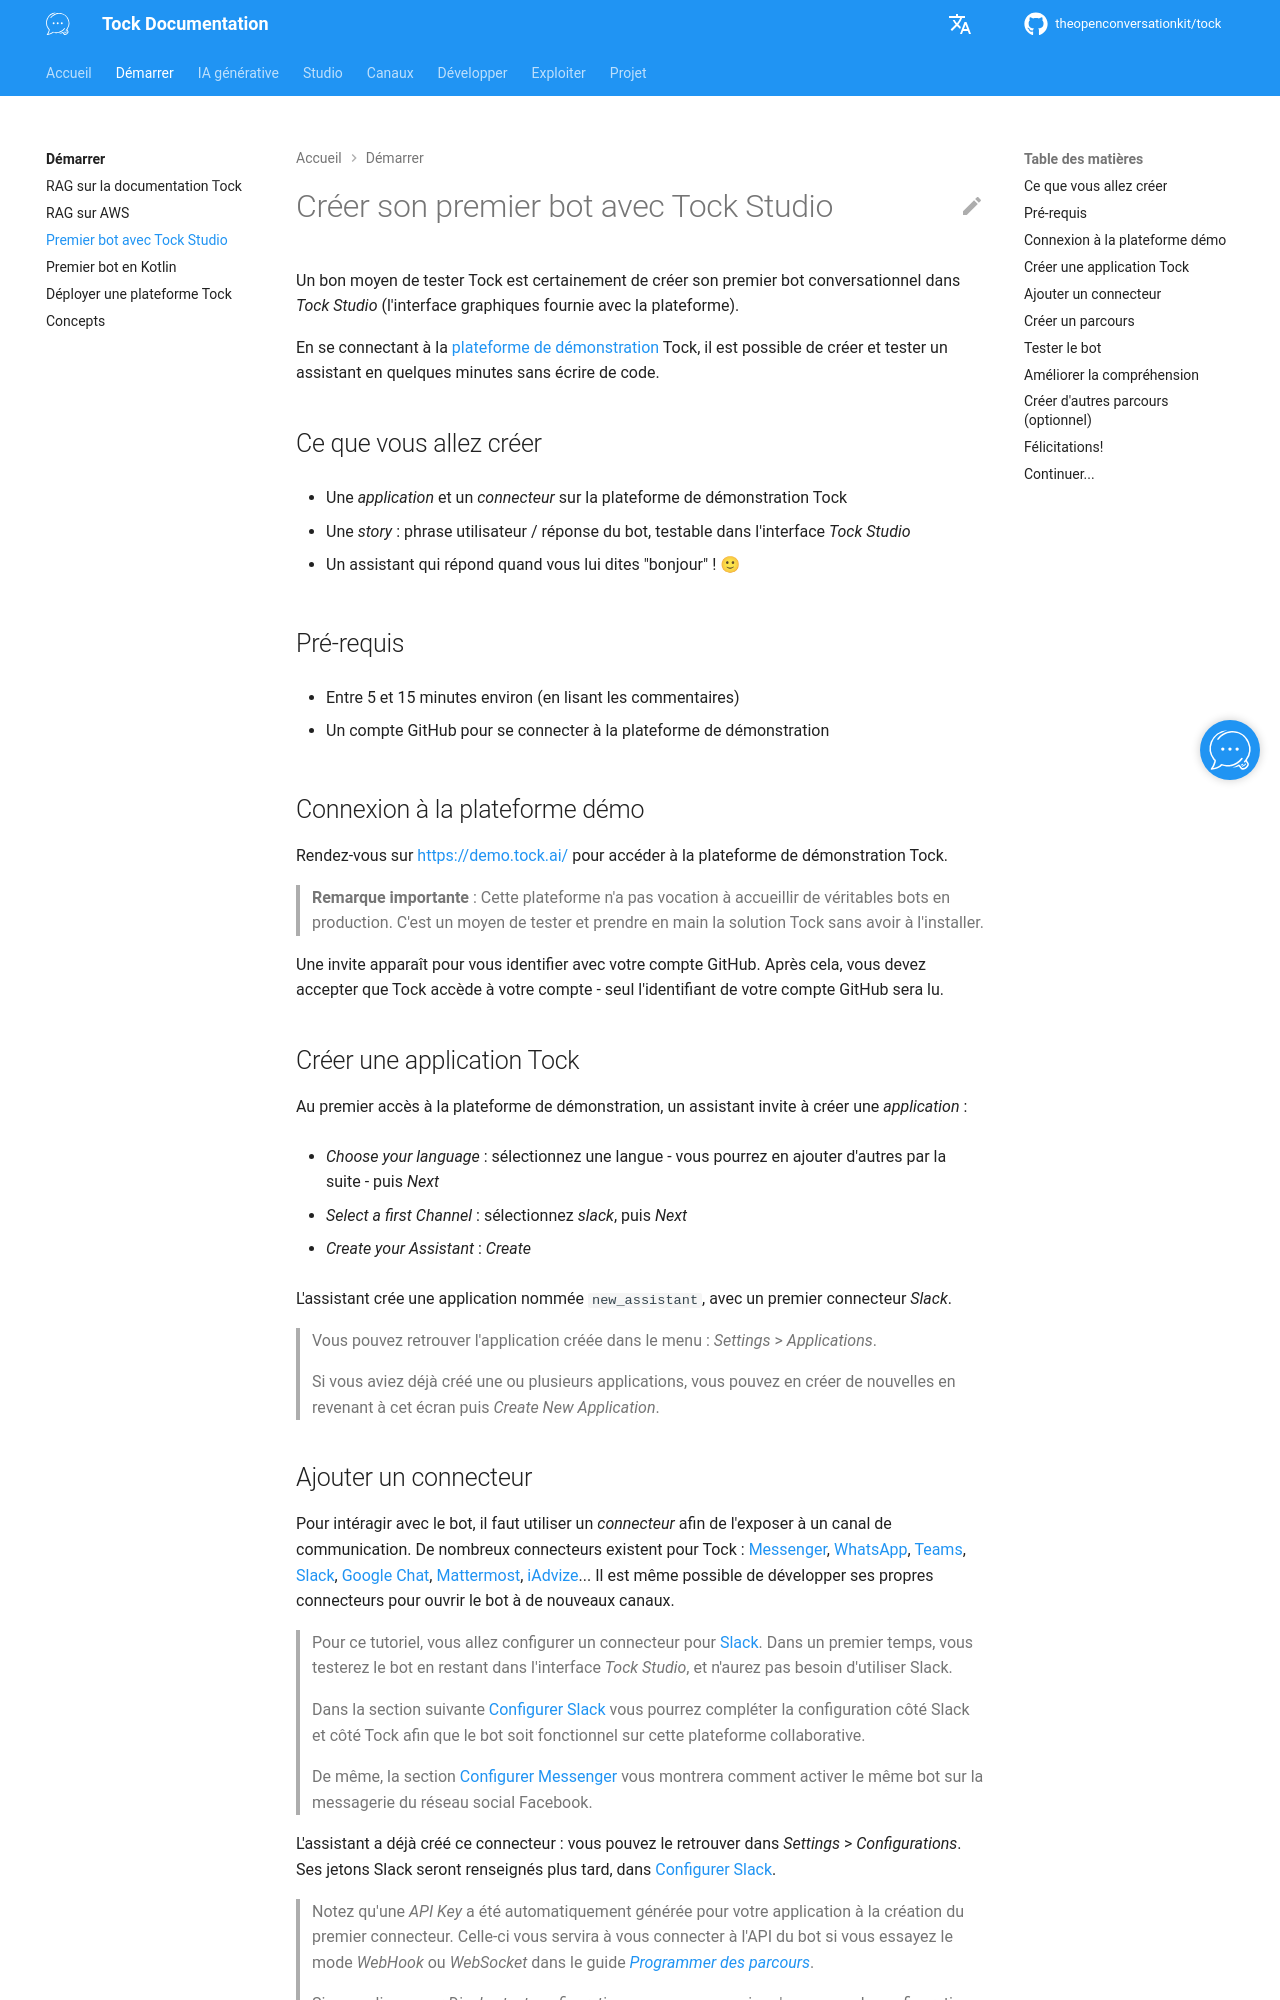

repository: theopenconversationkit/tock · page: master/fr/getting-started/first-bot-studio.html · generator: mkdocs

---
title: Premier bot avec Tock Studio
description: "Créer votre premier bot conversationnel sans code dans Tock Studio, sur la plateforme de démonstration."
---

# Créer son premier bot avec Tock Studio

Un bon moyen de tester Tock est certainement de créer son premier bot conversationnel dans _Tock Studio_ (l'interface 
graphiques fournie avec la plateforme).
 
En se connectant à la [plateforme de démonstration](https://demo.tock.ai/) Tock, il 
est possible de créer et tester un assistant en quelques minutes sans écrire de code.

## Ce que vous allez créer

* Une _application_ et un _connecteur_ sur la plateforme de démonstration Tock

* Une _story_ : phrase utilisateur / réponse du bot, testable dans l'interface _Tock Studio_

* Un assistant qui répond quand vous lui dites "bonjour" ! 🙂

## Pré-requis

* Entre 5 et 15 minutes environ (en lisant les commentaires)

* Un compte GitHub pour se connecter à la plateforme de démonstration

## Connexion à la plateforme démo

Rendez-vous sur [https://demo.tock.ai/](https://demo.tock.ai/) pour accéder à la plateforme de démonstration Tock.

> **Remarque importante** : Cette plateforme n'a pas vocation à accueillir de véritables bots en production. 
> C'est un moyen de tester et prendre en main la solution Tock sans avoir à l'installer.

Une invite apparaît pour vous identifier avec votre compte GitHub. Après cela, vous devez accepter que Tock accède 
à votre compte - seul l'identifiant de votre compte GitHub sera lu.

## Créer une application Tock

Au premier accès à la plateforme de démonstration, un assistant invite à créer une _application_ :

* _Choose your language_ : sélectionnez une langue - vous pourrez en ajouter d'autres par la suite - puis _Next_

* _Select a first Channel_ : sélectionnez _slack_, puis _Next_

* _Create your Assistant_ : _Create_

L'assistant crée une application nommée `new_assistant`, avec un premier connecteur _Slack_.

> Vous pouvez retrouver l'application créée dans le menu : _Settings_ > _Applications_.
>
> Si vous aviez déjà créé une ou plusieurs applications, vous pouvez en créer de nouvelles en revenant à cet écran puis _Create New Application_.
